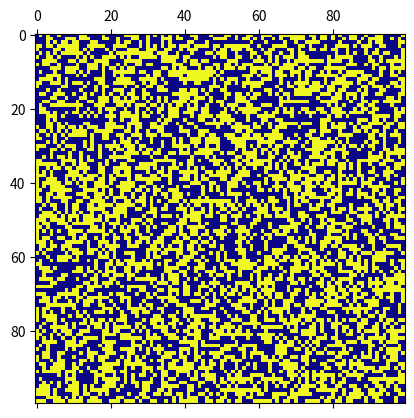

Python code for this plot:
# Importowanie bibliotek
from matplotlib.animation import FuncAnimation
import matplotlib.pyplot as plt
import numpy as np


# Funkcja animująca punkty na wykresie
# poprzez obliczanie ich następnych wartości
# za pomocą algorytmu "Game of Life"
def anim(frame):
    # Ustawienie globalnej zmiennej Z
    global Z
    # Skopiowanie Z do Z_new
    Z_new = Z.copy()
    for i in range(size):
        for j in range(size):
            # Obliczenie sumy wartości sąsiednich komórek
            neighbours = Z[i - 1:i + 2, j - 1:j + 2].sum() - Z[i, j]
            # Jeśli komórka istnieje
            if Z[i, j] == 1:
                # Jeśli ilość sąsiadów jest mniejsza od 2 lub większa od 3
                if (neighbours < 2) or (neighbours > 3):
                    # Komórka umiera
                    Z_new[i, j] = 0
                # W przeciwnym wypadku
                else:
                    # Komórka zostaje
                    Z_new[i, j] = 1

            # Jeśli komórka nie istnieje
            else:
                # Jeśli ilość sąsiadów jest równa 3
                if neighbours == 3:
                    # Komórka się rodzi
                    Z_new[i, j] = 1
                # W przeciwnym wypadku
                else:
                    # Komórka się nie rodzi
                    Z_new[i, j] = 0
    # Ustaw wartość macierzy
    mat.set_data(Z_new)
    # Ustaw wartość Z
    Z = Z_new
    # Zwróć macierz
    return mat


# Zaadresowanie zmiennych
size = 100  # Wielkość wykresu
Z = np.random.rand(size, size)  # Utworzenie macierzy losowych punktów

# Ustawienie losowych punktów w macierzy Z tylko i wyłącznie na 0 lub 1
Z[Z >= 0.5] = 1
Z[Z < 0.5]  = 0

# Utworzenie wykresów
fig, ax = plt.subplots()

# Wyświetlenie macierzy wartości wykresu z określoną mapą kolorów
mat = ax.matshow(Z, cmap="plasma")

# Animowanie wykresu
anim = FuncAnimation(fig, anim, frames=1000, interval=10)

# Wyświetlenie wykresu
plt.show()
